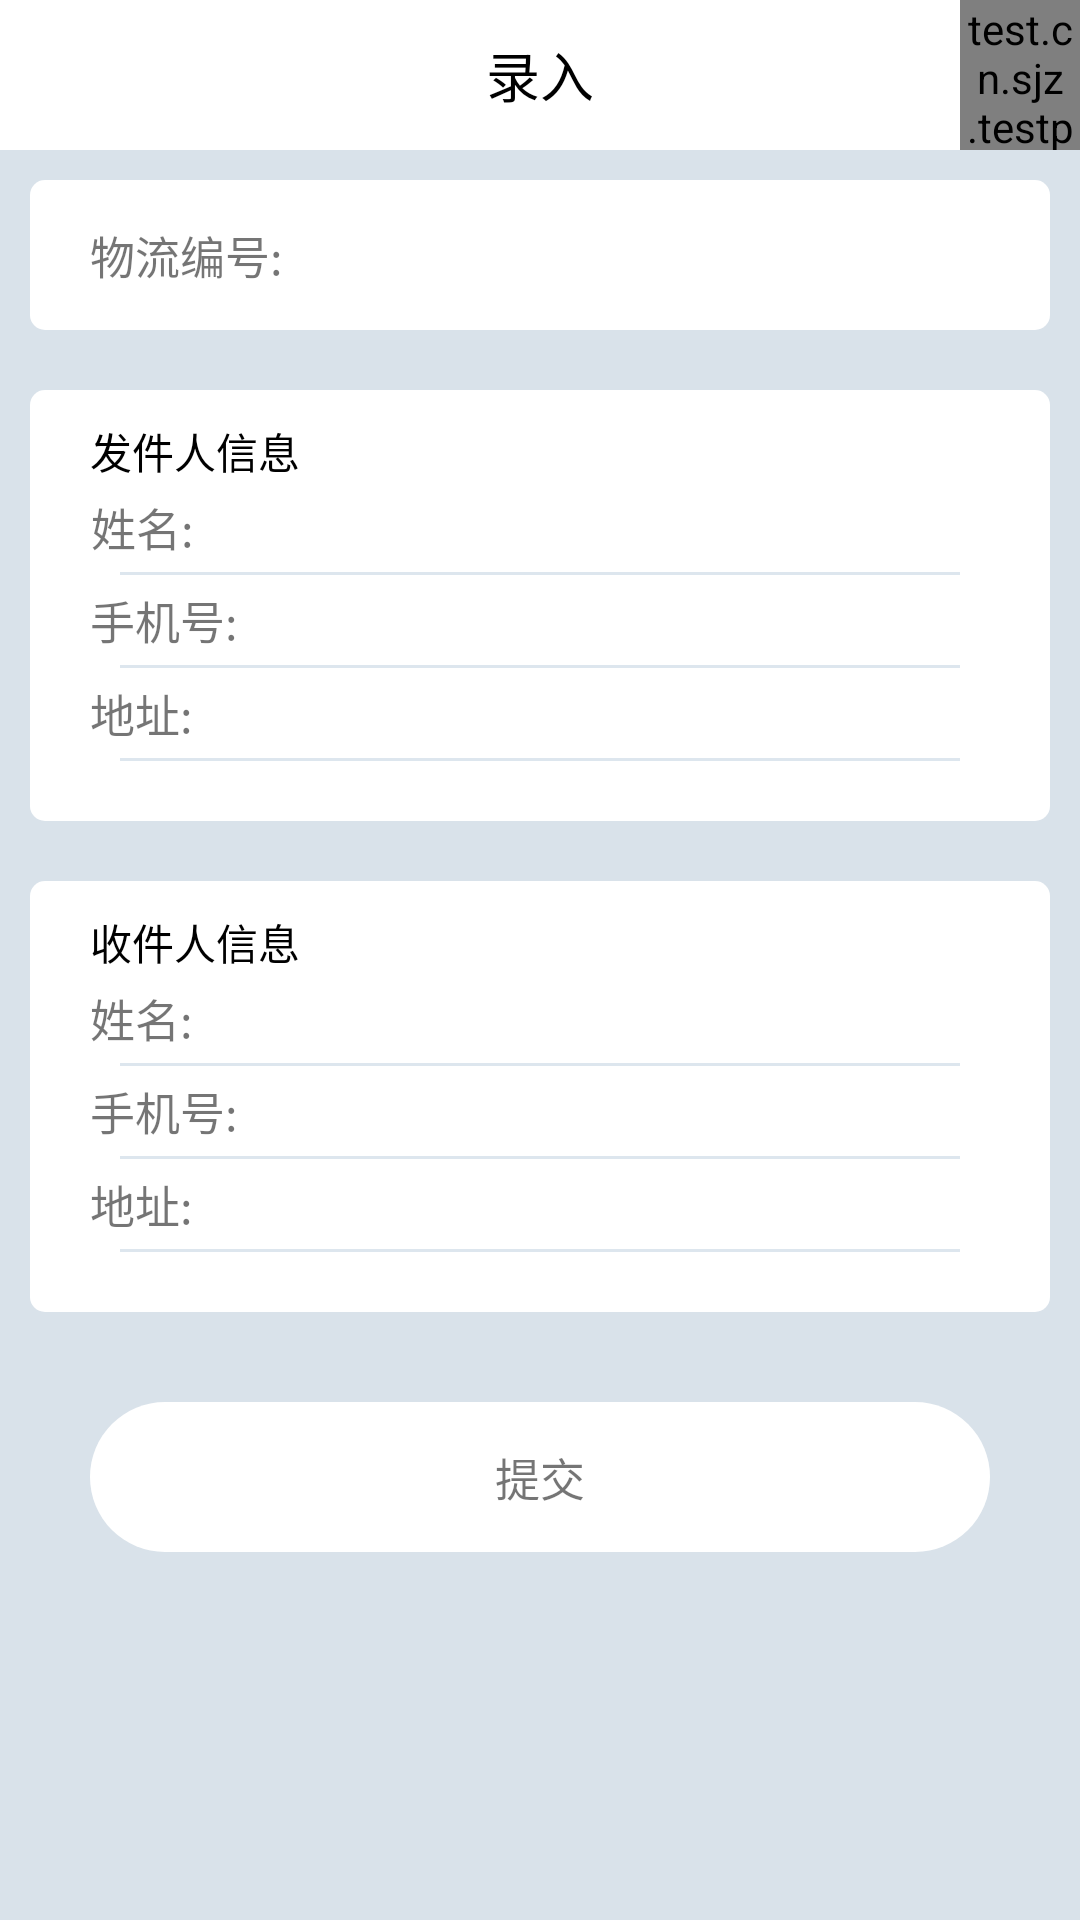

Android layout source for this screen:
<!-- AndroidManifest.xml: application theme AppTheme -->
<!-- res/layout/activity_hand_entry.xml -->
<?xml version="1.0" encoding="utf-8"?>
<RelativeLayout xmlns:android="http://schemas.android.com/apk/res/android"
    android:layout_width="match_parent" android:layout_height="match_parent"
    android:background="@color/gray_blue_bg">
    <RelativeLayout
        android:layout_width="match_parent"
        android:layout_height="50dp"
        android:background="@color/white">
        <test.cn.sjz.testproject.customview.FontTextView
            android:id="@+id/tv_scan"
            android:layout_width="40dp"
            android:layout_height="match_parent"
            android:text="&#xe644;"
            android:layout_alignParentRight="true"
            android:gravity="center"/>
        <TextView
            android:id="@+id/tv_title"
            android:layout_width="wrap_content"
            android:layout_height="match_parent"
            android:text="录入"
            android:textColor="@color/black"
            android:textSize="18sp"
            android:gravity="center"
            android:layout_centerHorizontal="true"/>
    </RelativeLayout>

    <RelativeLayout
        android:id="@+id/rl_1"
        android:layout_marginTop="60dp"
        android:layout_width="match_parent"
        android:layout_height="wrap_content"
        android:background="@drawable/shape_bg_white"
        android:layout_marginLeft="10dp"
        android:layout_marginRight="10dp"
        android:gravity="center_vertical"
        android:paddingLeft="20dp"
        android:paddingRight="20dp"
        android:paddingBottom="10dp"
        android:paddingTop="10dp">
        <TextView
            android:id="@+id/tv_bianhao"
            android:text="物流编号:"
            android:gravity="center"
            android:layout_width="wrap_content"
            android:layout_height="30dp"
            android:textSize="15sp"/>
        <EditText
            android:id="@+id/et_code"
            android:layout_width="match_parent"
            android:layout_height="30dp"
            android:gravity="right|center_vertical"
            android:inputType="number"
            android:singleLine="true"
            android:textSize="15sp"
            android:layout_toRightOf="@+id/tv_bianhao"
            android:background="@color/white"/>

    </RelativeLayout>
    <LinearLayout
        android:id="@+id/ll_sender"
        android:layout_below="@+id/rl_1"
        android:layout_marginTop="20dp"
        android:layout_width="match_parent"
        android:layout_height="wrap_content"
        android:orientation="vertical"
        android:layout_marginLeft="10dp"
        android:layout_marginRight="10dp"
        android:background="@drawable/shape_bg_white"
        android:paddingLeft="20dp"
        android:paddingRight="20dp"
        android:paddingBottom="20dp"
        android:paddingTop="10dp">
        <TextView
            android:text="发件人信息"
            android:layout_width="match_parent"
            android:layout_height="wrap_content"
            android:textColor="@color/black"/>
        <RelativeLayout
            android:layout_width="match_parent"
            android:layout_height="wrap_content">
            <TextView
                android:id="@+id/tv_label2"
                android:text="姓名:"
                android:textSize="15sp"
                android:gravity="center"
                android:singleLine="true"
                android:layout_width="wrap_content"
                android:layout_height="30dp" />
            <EditText
                android:id="@+id/et_sender_name"
                android:layout_width="match_parent"
                android:layout_height="30dp"
                android:gravity="right|center_vertical"
                android:layout_toRightOf="@+id/tv_label2"
                android:textSize="15sp"
                android:background="@color/white" />
            <View
                android:layout_width="match_parent"
                android:layout_height="1dp"
                android:background="@color/gray_blue_bg"
                android:layout_below="@+id/et_sender_name"
                android:layout_marginRight="10dp"
                android:layout_marginLeft="10dp"/>
        </RelativeLayout>
        <RelativeLayout
            android:layout_width="match_parent"
            android:layout_height="wrap_content">
            <TextView
                android:id="@+id/tv_label3"
                android:text="手机号:"
                android:textSize="15sp"
                android:gravity="center"
                android:layout_width="wrap_content"
                android:layout_height="30dp" />
            <EditText
                android:id="@+id/et_sender_phone"
                android:layout_width="match_parent"
                android:layout_height="30dp"
                android:gravity="right|center_vertical"
                android:inputType="number"
                android:singleLine="true"
                android:layout_toRightOf="@+id/tv_label3"
                android:textSize="15sp"
                android:background="@color/white" />
            <View
                android:layout_width="match_parent"
                android:layout_height="1dp"
                android:background="@color/gray_blue_bg"
                android:layout_below="@+id/et_sender_phone"
                android:layout_marginRight="10dp"
                android:layout_marginLeft="10dp"/>
        </RelativeLayout>
        <RelativeLayout
            android:layout_width="match_parent"
            android:layout_height="wrap_content">
            <TextView
                android:id="@+id/tv_label4"
                android:text="地址:"
                android:textSize="15sp"
                android:gravity="center"
                android:layout_width="wrap_content"
                android:layout_height="30dp" />
            <EditText
                android:id="@+id/et_sender_address"
                android:layout_width="match_parent"
                android:layout_height="30dp"
                android:gravity="right|center_vertical"
                android:layout_toRightOf="@+id/tv_label4"
                android:textSize="15sp"
                android:background="@color/white" />
            <View
                android:layout_width="match_parent"
                android:layout_height="1dp"
                android:background="@color/gray_blue_bg"
                android:layout_below="@+id/et_sender_address"
                android:layout_marginRight="10dp"
                android:layout_marginLeft="10dp"/>
        </RelativeLayout>
    </LinearLayout>

    <LinearLayout
        android:id="@+id/ll_rec"
        android:layout_below="@+id/ll_sender"
        android:layout_marginTop="20dp"
        android:layout_marginLeft="10dp"
        android:layout_marginRight="10dp"
        android:layout_width="match_parent"
        android:layout_height="wrap_content"
        android:orientation="vertical"
        android:background="@drawable/shape_bg_white"
        android:paddingLeft="20dp"
        android:paddingRight="20dp"
        android:paddingBottom="20dp"
        android:paddingTop="10dp">
        <TextView
            android:text="收件人信息"
            android:layout_width="match_parent"
            android:layout_height="wrap_content"
            android:textColor="@color/black"/>
        <RelativeLayout
            android:layout_width="match_parent"
            android:layout_height="wrap_content">
            <TextView
                android:id="@+id/lab_1"
                android:text="姓名:"
                android:textSize="15sp"
                android:gravity="center"
                android:layout_width="wrap_content"
                android:layout_height="30dp" />
            <EditText
                android:id="@+id/et_rec_name"
                android:layout_width="match_parent"
                android:layout_height="30dp"
                android:singleLine="true"
                android:gravity="right|center_vertical"
                android:layout_toRightOf="@+id/lab_1"
                android:textSize="15sp"
                android:background="@color/white" />
            <View
                android:layout_width="match_parent"
                android:layout_height="1dp"
                android:background="@color/gray_blue_bg"
                android:layout_below="@+id/et_rec_name"
                android:layout_marginRight="10dp"
                android:layout_marginLeft="10dp"/>
        </RelativeLayout>
        <RelativeLayout
            android:layout_width="match_parent"
            android:layout_height="wrap_content">
            <TextView
                android:id="@+id/lab_2"
                android:text="手机号:"
                android:textSize="15sp"
                android:gravity="center"
                android:layout_width="wrap_content"
                android:layout_height="30dp" />
            <EditText
                android:id="@+id/et_rec_phone"
                android:layout_width="match_parent"
                android:layout_height="30dp"
                android:gravity="right|center_vertical"
                android:inputType="number"
                android:singleLine="true"
                android:layout_toRightOf="@+id/lab_2"
                android:textSize="15sp"
                android:background="@color/white" />
            <View
                android:layout_width="match_parent"
                android:layout_height="1dp"
                android:background="@color/gray_blue_bg"
                android:layout_below="@+id/et_rec_phone"
                android:layout_marginRight="10dp"
                android:layout_marginLeft="10dp"/>
        </RelativeLayout>
        <RelativeLayout
            android:layout_width="match_parent"
            android:layout_height="wrap_content">
            <TextView
                android:id="@+id/label_3"
                android:text="地址:"
                android:textSize="15sp"
                android:gravity="center"
                android:layout_width="wrap_content"
                android:layout_height="30dp" />
            <EditText
                android:id="@+id/et_rec_address"
                android:layout_width="match_parent"
                android:layout_height="30dp"
                android:gravity="right|center_vertical"
                android:layout_toRightOf="@+id/label_3"
                android:textSize="15sp"
                android:background="@color/white" />
            <View
                android:layout_width="match_parent"
                android:layout_height="1dp"
                android:background="@color/gray_blue_bg"
                android:layout_marginRight="10dp"
                android:layout_marginLeft="10dp"
                android:layout_below="@+id/et_rec_address"/>
        </RelativeLayout>
    </LinearLayout>

    <TextView
        android:id="@+id/btn_commit"
        android:layout_width="match_parent"
        android:layout_height="50dp"
        android:padding="10dp"
        android:textSize="15sp"
        android:text="提交"
        android:clickable="true"
        android:gravity="center"
        android:background="@drawable/selector_btn_normal"
        android:layout_below="@+id/ll_rec"
        android:layout_marginLeft="30dp"
        android:layout_marginRight="30dp"
        android:layout_marginTop="30dp"/>
</RelativeLayout>
<!-- resources referenced by this layout -->
<resources>
  <color name="black">#000000</color>
  <color name="gray_blue_bg">#2f4A7AA2</color>
  <color name="white">#ffffff</color>
  <!-- drawable selector_btn_normal (drawable) -->
  <?xml version="1.0" encoding="utf-8"?>
  <selector xmlns:android="http://schemas.android.com/apk/res/android">
      <item android:state_pressed="true" android:drawable="@drawable/shape_btn_pressed_normal"/>
      <item android:state_pressed="false" android:drawable="@drawable/shape_btn_unpressed_noramal"/>
      <item android:state_enabled="false" android:drawable="@drawable/shape_btn_unable"/>
  </selector>
  <!-- drawable shape_bg_white (drawable) -->
  <?xml version="1.0" encoding="utf-8"?>
  <shape xmlns:android="http://schemas.android.com/apk/res/android">
      <corners
          android:radius="5dp"
          />
      <solid
          android:color="@color/btn_unpressed"/>
  </shape>
  <style name="AppTheme" parent="Theme.AppCompat.Light.NoActionBar">
          
          <item name="colorPrimary">@color/colorPrimary</item>
          <item name="colorPrimaryDark">@color/colorPrimaryDark</item>
          <item name="colorAccent">@color/colorAccent</item>
      </style>
  <!-- drawable shape_btn_pressed_normal (drawable) -->
  <?xml version="1.0" encoding="utf-8"?>
  <shape xmlns:android="http://schemas.android.com/apk/res/android">
      <corners
          android:radius="25dp"
          />
      <solid
          android:color="@color/colorAccent"/>
  </shape>
  <!-- drawable shape_btn_unpressed_noramal (drawable) -->
  <?xml version="1.0" encoding="utf-8"?>
  <shape xmlns:android="http://schemas.android.com/apk/res/android">
      <corners
          android:radius="25dp"
          />
      <solid
          android:color="@color/btn_unpressed"/>
  </shape>
  <!-- drawable shape_btn_unable (drawable) -->
  <?xml version="1.0" encoding="utf-8"?>
  <shape xmlns:android="http://schemas.android.com/apk/res/android">
      <corners
          android:radius="25dp"
          />
      <solid
          android:color="@color/btn_unable_press"/>
  </shape>
  <color name="btn_unpressed">#ffffff</color>
  <color name="colorPrimary">#3F51B5</color>
  <color name="colorPrimaryDark">#303F9F</color>
  <color name="colorAccent">#FF4081</color>
  <color name="btn_unable_press">#0fffffff</color>
</resources>
